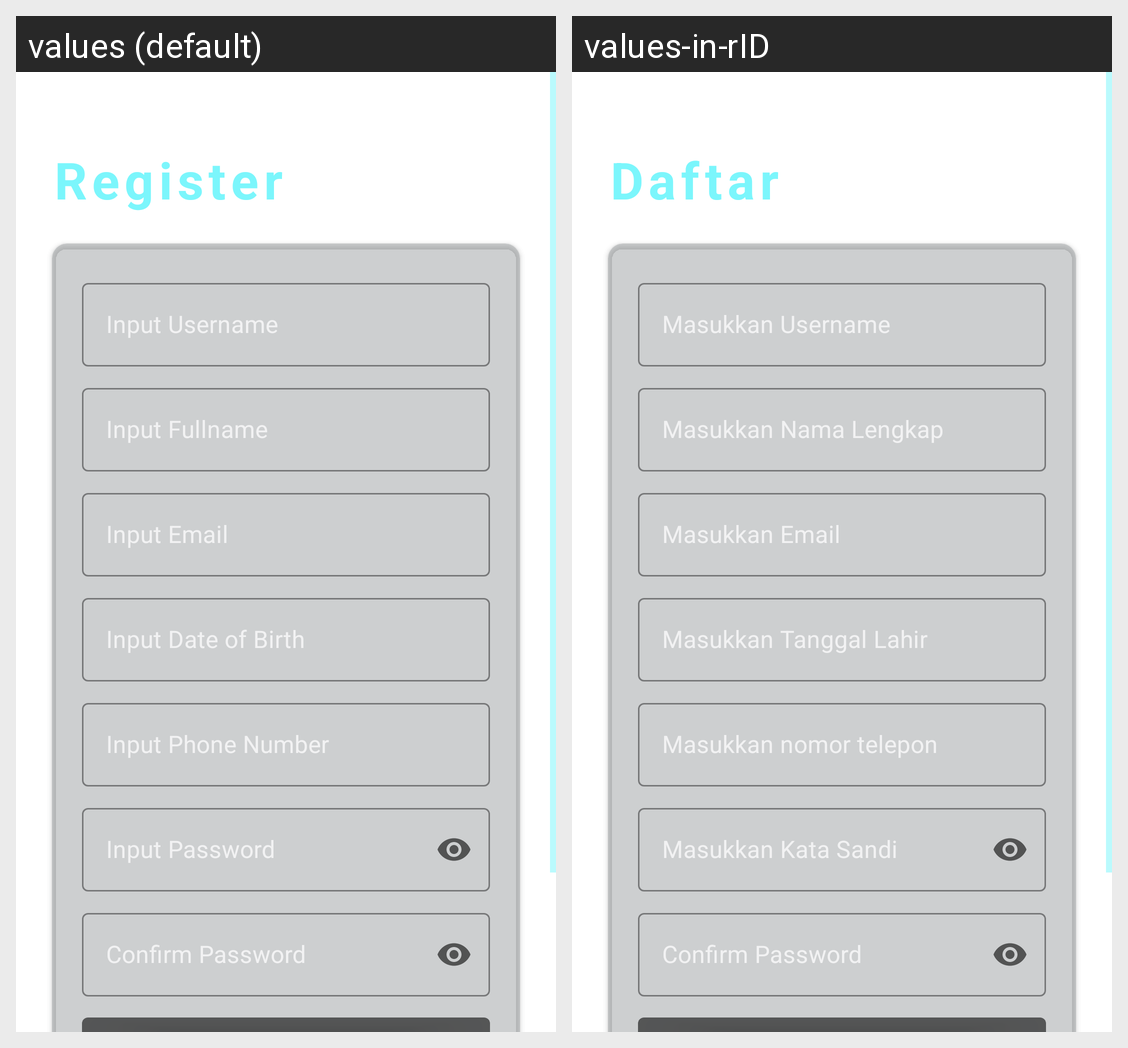

The same Android screen rendered under two of its app's locales, left to right. List the strings drawn on it with the default value and each locale's translation.
Android screen res/layout/fragment_register.xml rendered under 2 locales, left to right: values (default), values-in-rID. Device: Nexus 5 (rendered at 1080×1920; each locale shown at half size, 540×960, under a caption strip naming it); theme Theme.MyApp.
Strings drawn on this screen, with the default value and each locale's value (text and hints the layout hard-codes, and strings that could not be matched under every locale, appear in the picture but are not listed):

register
  values: Register
  values-in-rID: Daftar

username
  values: Input Username
  values-in-rID: Masukkan Username

fullname
  values: Input Fullname
  values-in-rID: Masukkan Nama Lengkap

email
  values: Input Email
  values-in-rID: Masukkan Email

birthday
  values: Input Date of Birth
  values-in-rID: Masukkan Tanggal Lahir

number
  values: Input Phone Number
  values-in-rID: Masukkan nomor telepon

password
  values: Input Password
  values-in-rID: Masukkan Kata Sandi

passwordConfirmation
  values: Confirm Password
  values-in-rID: Confirm Password  [not translated; the default value is used]
